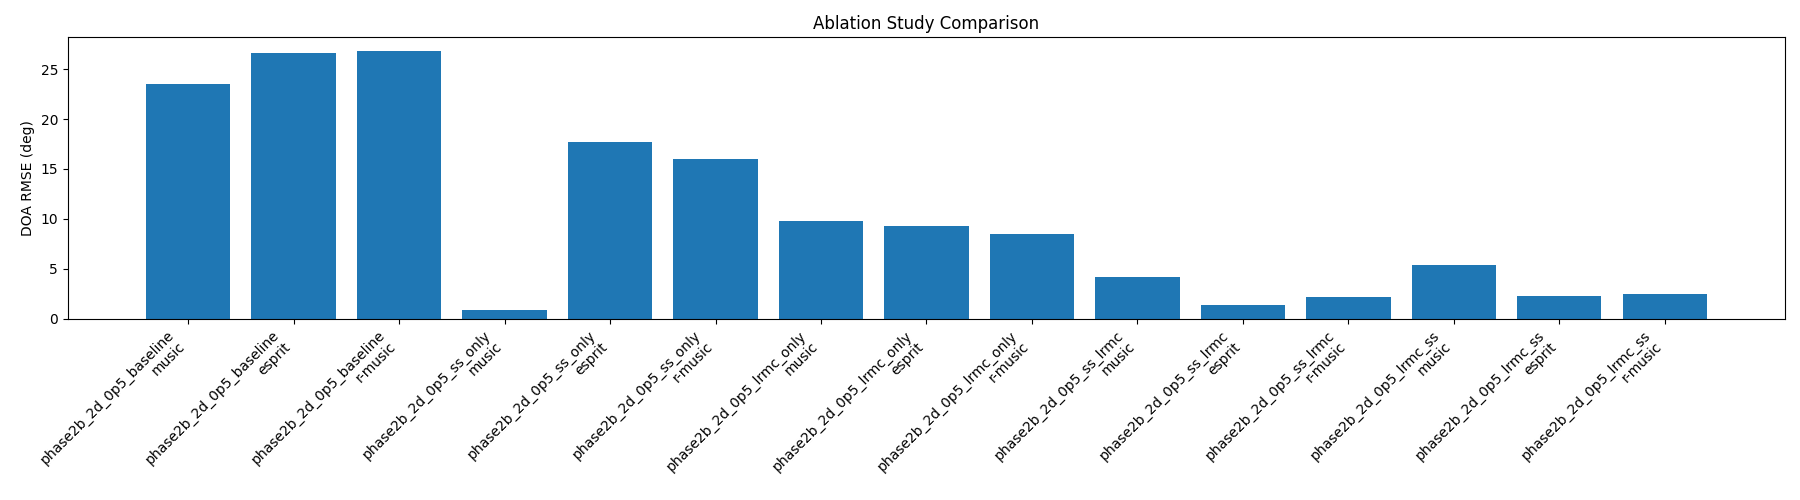

The data file committed next to this chart (first rows):
scheme, method, rmse_deg, avg_runtime_sec, avg_lrmc_runtime_sec, avg_lrmc_iterations, lrmc_convergence_rate, avg_lrmc_final_residual, min_lrmc_eigenvalue, min_lrmc_singular_value
phase2b_2d_0p5_baseline, music, 23.49, 0.3783, , , , , , 
phase2b_2d_0p5_baseline, esprit, 26.57, 0.0004064, , , , , , 
phase2b_2d_0p5_baseline, r-music, 26.85, 0.000476, , , , , , 
phase2b_2d_0p5_ss_only, music, 0.8326, 0.3779, , , , , , 
phase2b_2d_0p5_ss_only, esprit, 17.65, 0.000425, , , , , , 
phase2b_2d_0p5_ss_only, r-music, 15.98, 0.0005008, , , , , , 
phase2b_2d_0p5_lrmc_only, music, 9.79, 0.4096, 0.01511, 95, 0.1416, 2.011501898154909e-17, 1e-08, 9.999703035400676e-09
phase2b_2d_0p5_lrmc_only, esprit, 9.255, 0.01653, 0.01521, 95, 0.1416, 2.011501898154909e-17, 1e-08, 9.999703035400676e-09
phase2b_2d_0p5_lrmc_only, r-music, 8.448, 0.01687, 0.0152, 95, 0.1416, 2.011501898154909e-17, 1e-08, 9.999703035400676e-09
phase2b_2d_0p5_ss_lrmc, music, 4.122, 0.4453, 0.01642, 94.91, 0.16, 1.7076813969681867e-17, 1e-08, 9.999746399390143e-09
phase2b_2d_0p5_ss_lrmc, esprit, 1.312, 0.01785, 0.01635, 94.91, 0.16, 1.7076813969681867e-17, 1e-08, 9.999746399390143e-09
phase2b_2d_0p5_ss_lrmc, r-music, 2.171, 0.01735, 0.0156, 94.91, 0.16, 1.7076813969681867e-17, 1e-08, 9.999746399390143e-09
phase2b_2d_0p5_lrmc_ss, music, 5.396, 0.4575, 0.04915, 95.02, 0.03175, 1.9268102281541125e-17, 1e-08, 9.99967036063002e-09
phase2b_2d_0p5_lrmc_ss, esprit, 2.265, 0.05121, 0.04785, 95.02, 0.03175, 1.9268102281541125e-17, 1e-08, 9.99967036063002e-09
phase2b_2d_0p5_lrmc_ss, r-music, 2.412, 0.04988, 0.04645, 95.02, 0.03175, 1.9268102281541125e-17, 1e-08, 9.99967036063002e-09
